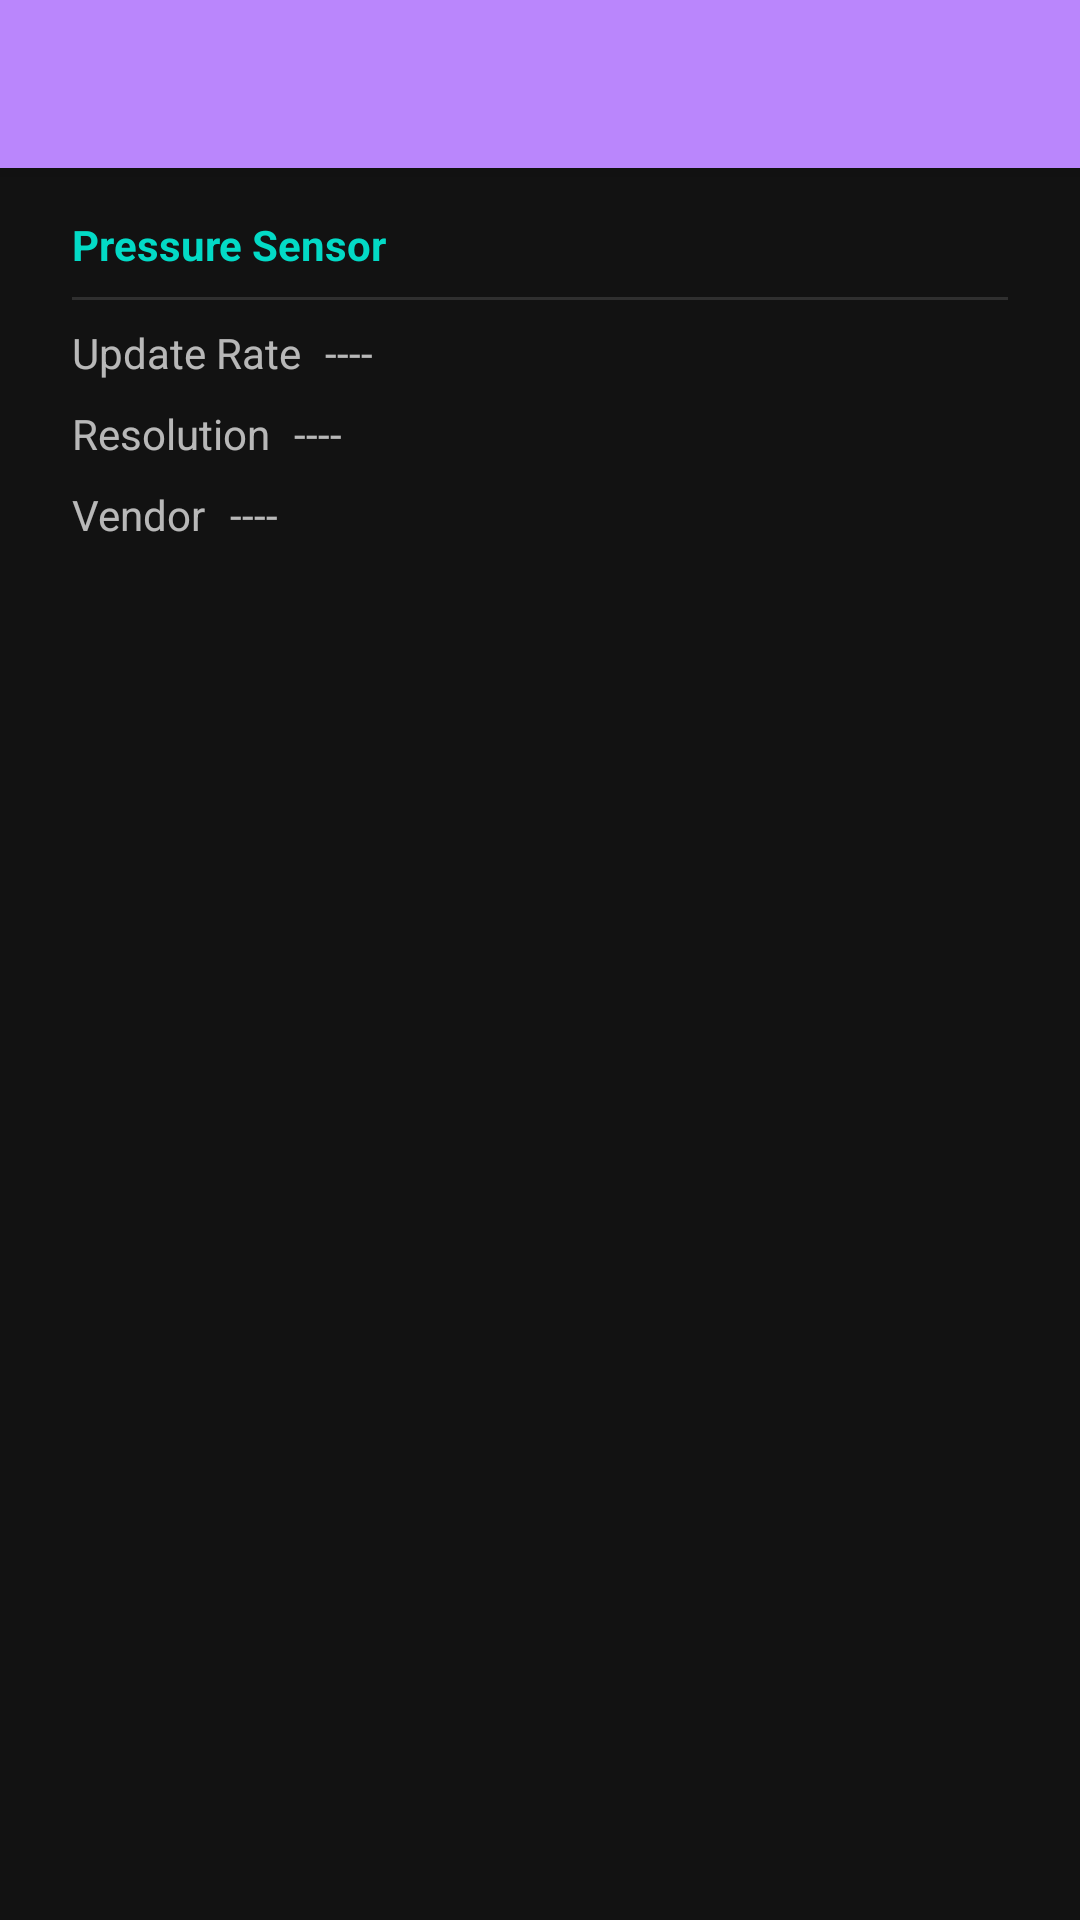

Layout XML and referenced resources for this Android screen:
<!-- AndroidManifest.xml: application theme DarkAppTheme -->
<!-- res/layout/activity_debug.xml -->
<?xml version="1.0" encoding="utf-8"?>
<android.support.constraint.ConstraintLayout xmlns:android="http://schemas.android.com/apk/res/android"
    xmlns:app="http://schemas.android.com/apk/res-auto"
    xmlns:tools="http://schemas.android.com/tools"
    android:layout_width="match_parent"
    android:layout_height="match_parent"
    tools:context=".Debug">



    <android.support.v7.widget.Toolbar
        android:id="@+id/my_toolbar"
        android:layout_width="match_parent"
        android:layout_height="?attr/actionBarSize"
        android:background="?attr/colorPrimary"
        android:elevation="4dp" />

    <ScrollView
        android:layout_width="0dp"
        android:layout_height="0dp"
        app:layout_constraintBottom_toBottomOf="parent"
        app:layout_constraintEnd_toEndOf="parent"
        app:layout_constraintHorizontal_bias="0.5"
        app:layout_constraintStart_toStartOf="parent"
        app:layout_constraintTop_toBottomOf="@+id/my_toolbar">

        <android.support.constraint.ConstraintLayout
            android:layout_width="match_parent"
            android:layout_height="wrap_content"
            android:layout_marginStart="8dp"
            android:layout_marginLeft="8dp"
            android:layout_marginEnd="8dp"
            android:layout_marginRight="8dp"
            android:layout_marginBottom="8dp"
            app:layout_constraintBottom_toBottomOf="parent"
            app:layout_constraintEnd_toEndOf="parent"
            app:layout_constraintStart_toStartOf="parent"
            app:layout_constraintTop_toBottomOf="parent">

            <android.support.constraint.ConstraintLayout
                android:layout_width="0dp"
                android:layout_height="wrap_content"
                android:layout_marginStart="8dp"
                android:layout_marginLeft="8dp"
                android:layout_marginTop="8dp"
                android:layout_marginEnd="8dp"
                android:layout_marginRight="8dp"
                android:layout_marginBottom="8dp"
                app:layout_constraintBottom_toBottomOf="parent"
                app:layout_constraintEnd_toEndOf="parent"
                app:layout_constraintStart_toStartOf="parent"
                app:layout_constraintTop_toTopOf="parent">

                <TextView
                    android:id="@+id/textView14"
                    android:layout_width="wrap_content"
                    android:layout_height="wrap_content"
                    android:layout_marginStart="8dp"
                    android:layout_marginLeft="8dp"
                    android:layout_marginTop="8dp"
                    android:text="Update Rate"
                    app:layout_constraintStart_toStartOf="parent"
                    app:layout_constraintTop_toBottomOf="@+id/divider4" />

                <TextView
                    android:id="@+id/textView15"
                    android:layout_width="wrap_content"
                    android:layout_height="wrap_content"
                    android:layout_marginStart="8dp"
                    android:layout_marginLeft="8dp"
                    android:layout_marginTop="8dp"
                    android:text="Resolution"
                    app:layout_constraintStart_toStartOf="parent"
                    app:layout_constraintTop_toBottomOf="@+id/textView14" />

                <TextView
                    android:id="@+id/update_rate"
                    android:layout_width="wrap_content"
                    android:layout_height="wrap_content"
                    android:layout_marginStart="8dp"
                    android:layout_marginLeft="8dp"
                    android:text="----"
                    app:layout_constraintBottom_toBottomOf="@+id/textView14"
                    app:layout_constraintStart_toEndOf="@+id/textView14"
                    app:layout_constraintTop_toTopOf="@+id/textView14" />

                <TextView
                    android:id="@+id/textView13"
                    android:layout_width="wrap_content"
                    android:layout_height="wrap_content"
                    android:layout_marginStart="8dp"
                    android:layout_marginLeft="8dp"
                    android:layout_marginTop="8dp"
                    android:text="Pressure Sensor"
                    android:textColor="?attr/colorAccent"
                    android:textStyle="bold"
                    app:layout_constraintStart_toStartOf="parent"
                    app:layout_constraintTop_toTopOf="parent" />

                <TextView
                    android:id="@+id/resolution"
                    android:layout_width="wrap_content"
                    android:layout_height="wrap_content"
                    android:layout_marginStart="8dp"
                    android:layout_marginLeft="8dp"
                    android:text="----"
                    app:layout_constraintBottom_toBottomOf="@+id/textView15"
                    app:layout_constraintStart_toEndOf="@+id/textView15"
                    app:layout_constraintTop_toTopOf="@+id/textView15" />

                <View
                    android:id="@+id/divider4"
                    android:layout_width="0dp"
                    android:layout_height="1dp"
                    android:layout_marginStart="8dp"
                    android:layout_marginLeft="8dp"
                    android:layout_marginTop="8dp"
                    android:layout_marginEnd="8dp"
                    android:layout_marginRight="8dp"
                    android:background="?android:attr/listDivider"
                    app:layout_constraintEnd_toEndOf="parent"
                    app:layout_constraintHorizontal_bias="0.5"
                    app:layout_constraintStart_toStartOf="parent"
                    app:layout_constraintTop_toBottomOf="@+id/textView13" />

                <TextView
                    android:id="@+id/textView17"
                    android:layout_width="wrap_content"
                    android:layout_height="wrap_content"
                    android:layout_marginStart="8dp"
                    android:layout_marginLeft="8dp"
                    android:layout_marginTop="8dp"
                    android:layout_marginBottom="8dp"
                    android:text="Vendor"
                    app:layout_constraintBottom_toBottomOf="parent"
                    app:layout_constraintStart_toStartOf="parent"
                    app:layout_constraintTop_toBottomOf="@+id/textView15" />

                <TextView
                    android:id="@+id/vendor"
                    android:layout_width="wrap_content"
                    android:layout_height="wrap_content"
                    android:layout_marginStart="8dp"
                    android:layout_marginLeft="8dp"
                    android:text="----"
                    app:layout_constraintBottom_toBottomOf="@+id/textView17"
                    app:layout_constraintStart_toEndOf="@+id/textView17"
                    app:layout_constraintTop_toTopOf="@+id/textView17" />

            </android.support.constraint.ConstraintLayout>
        </android.support.constraint.ConstraintLayout>
    </ScrollView>
</android.support.constraint.ConstraintLayout>
<!-- resources referenced by this layout -->
<resources>
  <style name="DarkAppTheme" parent="Base.V14.Theme.MaterialComponents">
          
          
          
          <item name="windowActionBar">false</item>
          <item name="windowNoTitle">true</item>
      </style>
</resources>
